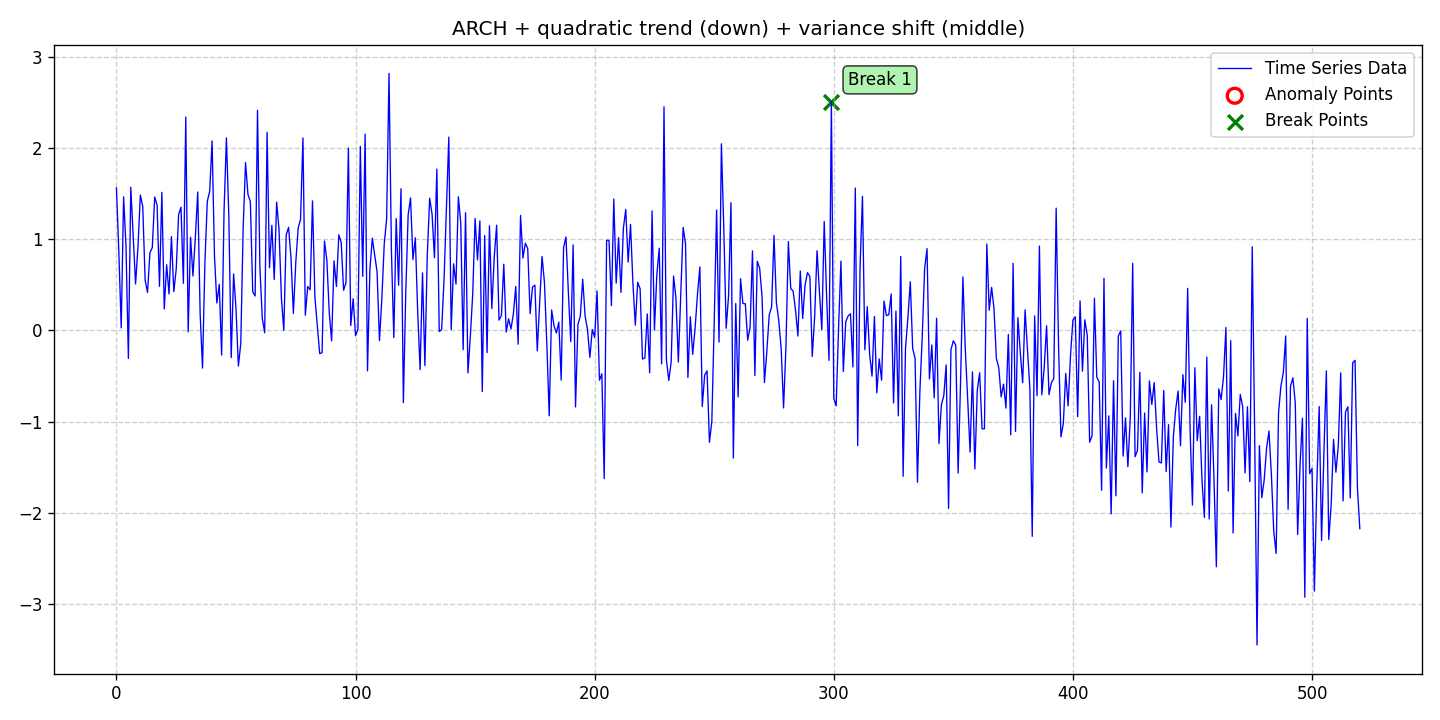

The file beside this chart, header and first rows:
date, data, stationary, det_lin_up, det_lin_down, det_quad, det_cubic, det_exp, det_damped, stoc_trend, volatility, single_seas, multiple_seas, point_anom_single, point_anom_multi, collect_anom, context_anom, mean_shift, var_shift, trend_shift, point_anom_count, point_anom_location, point_anom_point, collect_anom_count
2020-01-01, 1.561, 0, 0, 0, 1, 0, 0, 0, 0, 1, 0, 0, 0, 0, 0, 0, 0, 1, 0, 0, none, , 0
2020-01-02, 0.8638, 0, 0, 0, 1, 0, 0, 0, 0, 1, 0, 0, 0, 0, 0, 0, 0, 1, 0, 0, none, , 0
2020-01-03, 0.02897, 0, 0, 0, 1, 0, 0, 0, 0, 1, 0, 0, 0, 0, 0, 0, 0, 1, 0, 0, none, , 0
2020-01-04, 1.464, 0, 0, 0, 1, 0, 0, 0, 0, 1, 0, 0, 0, 0, 0, 0, 0, 1, 0, 0, none, , 0
2020-01-05, 0.921, 0, 0, 0, 1, 0, 0, 0, 0, 1, 0, 0, 0, 0, 0, 0, 0, 1, 0, 0, none, , 0
2020-01-06, -0.3061, 0, 0, 0, 1, 0, 0, 0, 0, 1, 0, 0, 0, 0, 0, 0, 0, 1, 0, 0, none, , 0
2020-01-07, 1.569, 0, 0, 0, 1, 0, 0, 0, 0, 1, 0, 0, 0, 0, 0, 0, 0, 1, 0, 0, none, , 0
2020-01-08, 1.034, 0, 0, 0, 1, 0, 0, 0, 0, 1, 0, 0, 0, 0, 0, 0, 0, 1, 0, 0, none, , 0
2020-01-09, 0.5096, 0, 0, 0, 1, 0, 0, 0, 0, 1, 0, 0, 0, 0, 0, 0, 0, 1, 0, 0, none, , 0
2020-01-10, 0.9137, 0, 0, 0, 1, 0, 0, 0, 0, 1, 0, 0, 0, 0, 0, 0, 0, 1, 0, 0, none, , 0
2020-01-11, 1.483, 0, 0, 0, 1, 0, 0, 0, 0, 1, 0, 0, 0, 0, 0, 0, 0, 1, 0, 0, none, , 0
2020-01-12, 1.36, 0, 0, 0, 1, 0, 0, 0, 0, 1, 0, 0, 0, 0, 0, 0, 0, 1, 0, 0, none, , 0
2020-01-13, 0.551, 0, 0, 0, 1, 0, 0, 0, 0, 1, 0, 0, 0, 0, 0, 0, 0, 1, 0, 0, none, , 0
2020-01-14, 0.417, 0, 0, 0, 1, 0, 0, 0, 0, 1, 0, 0, 0, 0, 0, 0, 0, 1, 0, 0, none, , 0
2020-01-15, 0.8507, 0, 0, 0, 1, 0, 0, 0, 0, 1, 0, 0, 0, 0, 0, 0, 0, 1, 0, 0, none, , 0
2020-01-16, 0.9087, 0, 0, 0, 1, 0, 0, 0, 0, 1, 0, 0, 0, 0, 0, 0, 0, 1, 0, 0, none, , 0
2020-01-17, 1.462, 0, 0, 0, 1, 0, 0, 0, 0, 1, 0, 0, 0, 0, 0, 0, 0, 1, 0, 0, none, , 0
2020-01-18, 1.374, 0, 0, 0, 1, 0, 0, 0, 0, 1, 0, 0, 0, 0, 0, 0, 0, 1, 0, 0, none, , 0
2020-01-19, 0.4838, 0, 0, 0, 1, 0, 0, 0, 0, 1, 0, 0, 0, 0, 0, 0, 0, 1, 0, 0, none, , 0
2020-01-20, 1.513, 0, 0, 0, 1, 0, 0, 0, 0, 1, 0, 0, 0, 0, 0, 0, 0, 1, 0, 0, none, , 0
2020-01-21, 0.2355, 0, 0, 0, 1, 0, 0, 0, 0, 1, 0, 0, 0, 0, 0, 0, 0, 1, 0, 0, none, , 0
2020-01-22, 0.7204, 0, 0, 0, 1, 0, 0, 0, 0, 1, 0, 0, 0, 0, 0, 0, 0, 1, 0, 0, none, , 0
2020-01-23, 0.4, 0, 0, 0, 1, 0, 0, 0, 0, 1, 0, 0, 0, 0, 0, 0, 0, 1, 0, 0, none, , 0
2020-01-24, 1.029, 0, 0, 0, 1, 0, 0, 0, 0, 1, 0, 0, 0, 0, 0, 0, 0, 1, 0, 0, none, , 0
2020-01-25, 0.4261, 0, 0, 0, 1, 0, 0, 0, 0, 1, 0, 0, 0, 0, 0, 0, 0, 1, 0, 0, none, , 0
2020-01-26, 0.6705, 0, 0, 0, 1, 0, 0, 0, 0, 1, 0, 0, 0, 0, 0, 0, 0, 1, 0, 0, none, , 0
2020-01-27, 1.268, 0, 0, 0, 1, 0, 0, 0, 0, 1, 0, 0, 0, 0, 0, 0, 0, 1, 0, 0, none, , 0
2020-01-28, 1.351, 0, 0, 0, 1, 0, 0, 0, 0, 1, 0, 0, 0, 0, 0, 0, 0, 1, 0, 0, none, , 0
2020-01-29, 0.5168, 0, 0, 0, 1, 0, 0, 0, 0, 1, 0, 0, 0, 0, 0, 0, 0, 1, 0, 0, none, , 0
2020-01-30, 2.337, 0, 0, 0, 1, 0, 0, 0, 0, 1, 0, 0, 0, 0, 0, 0, 0, 1, 0, 0, none, , 0
2020-01-31, -0.01385, 0, 0, 0, 1, 0, 0, 0, 0, 1, 0, 0, 0, 0, 0, 0, 0, 1, 0, 0, none, , 0
2020-02-01, 1.021, 0, 0, 0, 1, 0, 0, 0, 0, 1, 0, 0, 0, 0, 0, 0, 0, 1, 0, 0, none, , 0
2020-02-02, 0.5965, 0, 0, 0, 1, 0, 0, 0, 0, 1, 0, 0, 0, 0, 0, 0, 0, 1, 0, 0, none, , 0
2020-02-03, 1.019, 0, 0, 0, 1, 0, 0, 0, 0, 1, 0, 0, 0, 0, 0, 0, 0, 1, 0, 0, none, , 0
2020-02-04, 1.517, 0, 0, 0, 1, 0, 0, 0, 0, 1, 0, 0, 0, 0, 0, 0, 0, 1, 0, 0, none, , 0
2020-02-05, 0.1893, 0, 0, 0, 1, 0, 0, 0, 0, 1, 0, 0, 0, 0, 0, 0, 0, 1, 0, 0, none, , 0
2020-02-06, -0.412, 0, 0, 0, 1, 0, 0, 0, 0, 1, 0, 0, 0, 0, 0, 0, 0, 1, 0, 0, none, , 0
2020-02-07, 0.7456, 0, 0, 0, 1, 0, 0, 0, 0, 1, 0, 0, 0, 0, 0, 0, 0, 1, 0, 0, none, , 0
2020-02-08, 1.414, 0, 0, 0, 1, 0, 0, 0, 0, 1, 0, 0, 0, 0, 0, 0, 0, 1, 0, 0, none, , 0
2020-02-09, 1.524, 0, 0, 0, 1, 0, 0, 0, 0, 1, 0, 0, 0, 0, 0, 0, 0, 1, 0, 0, none, , 0
2020-02-10, 2.076, 0, 0, 0, 1, 0, 0, 0, 0, 1, 0, 0, 0, 0, 0, 0, 0, 1, 0, 0, none, , 0
2020-02-11, 0.8172, 0, 0, 0, 1, 0, 0, 0, 0, 1, 0, 0, 0, 0, 0, 0, 0, 1, 0, 0, none, , 0
2020-02-12, 0.3006, 0, 0, 0, 1, 0, 0, 0, 0, 1, 0, 0, 0, 0, 0, 0, 0, 1, 0, 0, none, , 0
2020-02-13, 0.5052, 0, 0, 0, 1, 0, 0, 0, 0, 1, 0, 0, 0, 0, 0, 0, 0, 1, 0, 0, none, , 0
2020-02-14, -0.2696, 0, 0, 0, 1, 0, 0, 0, 0, 1, 0, 0, 0, 0, 0, 0, 0, 1, 0, 0, none, , 0
2020-02-15, 1.306, 0, 0, 0, 1, 0, 0, 0, 0, 1, 0, 0, 0, 0, 0, 0, 0, 1, 0, 0, none, , 0
2020-02-16, 2.109, 0, 0, 0, 1, 0, 0, 0, 0, 1, 0, 0, 0, 0, 0, 0, 0, 1, 0, 0, none, , 0
2020-02-17, 1.259, 0, 0, 0, 1, 0, 0, 0, 0, 1, 0, 0, 0, 0, 0, 0, 0, 1, 0, 0, none, , 0
2020-02-18, -0.2968, 0, 0, 0, 1, 0, 0, 0, 0, 1, 0, 0, 0, 0, 0, 0, 0, 1, 0, 0, none, , 0
2020-02-19, 0.6191, 0, 0, 0, 1, 0, 0, 0, 0, 1, 0, 0, 0, 0, 0, 0, 0, 1, 0, 0, none, , 0
2020-02-20, 0.2391, 0, 0, 0, 1, 0, 0, 0, 0, 1, 0, 0, 0, 0, 0, 0, 0, 1, 0, 0, none, , 0
2020-02-21, -0.389, 0, 0, 0, 1, 0, 0, 0, 0, 1, 0, 0, 0, 0, 0, 0, 0, 1, 0, 0, none, , 0
2020-02-22, -0.1431, 0, 0, 0, 1, 0, 0, 0, 0, 1, 0, 0, 0, 0, 0, 0, 0, 1, 0, 0, none, , 0
2020-02-23, 1.127, 0, 0, 0, 1, 0, 0, 0, 0, 1, 0, 0, 0, 0, 0, 0, 0, 1, 0, 0, none, , 0
2020-02-24, 1.839, 0, 0, 0, 1, 0, 0, 0, 0, 1, 0, 0, 0, 0, 0, 0, 0, 1, 0, 0, none, , 0
2020-02-25, 1.49, 0, 0, 0, 1, 0, 0, 0, 0, 1, 0, 0, 0, 0, 0, 0, 0, 1, 0, 0, none, , 0
2020-02-26, 1.414, 0, 0, 0, 1, 0, 0, 0, 0, 1, 0, 0, 0, 0, 0, 0, 0, 1, 0, 0, none, , 0
2020-02-27, 0.4244, 0, 0, 0, 1, 0, 0, 0, 0, 1, 0, 0, 0, 0, 0, 0, 0, 1, 0, 0, none, , 0
2020-02-28, 0.3779, 0, 0, 0, 1, 0, 0, 0, 0, 1, 0, 0, 0, 0, 0, 0, 0, 1, 0, 0, none, , 0
2020-02-29, 2.412, 0, 0, 0, 1, 0, 0, 0, 0, 1, 0, 0, 0, 0, 0, 0, 0, 1, 0, 0, none, , 0
... 461 more rows
